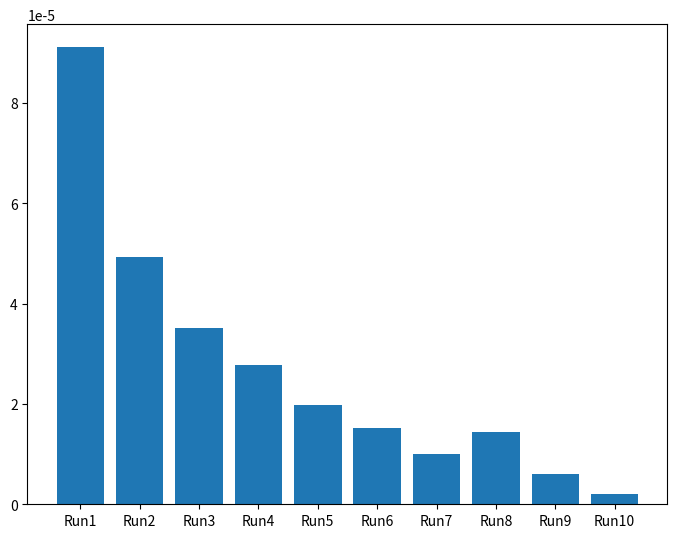

The matplotlib source for this figure:
from time import time
import matplotlib.pyplot as plt
import random

space = [['Going to pool', '1', '2020/07/12', '02:04:27', '2020/07/12', '11:30:00', '0', '0', ''],
        ['Preparing for Presentation', '1', '2020/07/12', '02:05:28', '2020/07/13', '16:00:00', '1', '80', 'Ask Sir Ayaz for the meeting'],
        ['Buying ciggerates', '0', '2020/07/12', '02:06:13', '2020/07/16', '10:00:00', '1', '0', ''],
        ['Hepatitis Research', '1', '2020/07/12', '02:08:00', '2020/07/14', '00:00:00', '1', '10', ''],
        ['Documents Registration', '0', '2020/07/12', '02:09:10', '2020/10/15', '16:00:00', '1', '0', ''],
        ['Marriage Shopping', '0', '2020/07/12', '02:10:10', '2020/12/14', '21:00:00', '1', '0', ''],
        ['Finding Job in UAE', '0', '2020/07/12', '02:10:58', '2021/01/01', '12:00:00', '1', '40', ''],
        ['Waking up in Morning', '1', '2020/07/12', '02:11:45', '2020/07/11', '05:00:00', '1', '0', ''],
        ['Cooking Haleem', '0', '2020/07/12', '02:12:45', '2020/07/13', '14:00:00', '1', '0', ''],
        ['IELTS Preparation', '1', '2020/07/12', '02:15:17', '2020/07/31', '00:00:00', '1', '30', '']]

#Time Complexity for Add Task
def numery2(x):
    x = x.split(':')
    x = ''.join(x)
    x = int(x)
    return x

def partition(lst, x, y, typeindex):
  i = x - 1
  for j in range(x, y):
    if numery2(lst[j][typeindex]) <= numery2(lst[y][typeindex]):
      i += 1
      lst[i], lst[j] = lst[j], lst[i]
  lst[i+1], lst[y] = lst[y], lst[i+1]
  return i + 1

def quicksort(lst, x, y, typeindex):
  if not x < y:
    return
  z = partition(lst, x, y, typeindex)
  quicksort(lst, x, z - 1, typeindex)
  quicksort(lst, z + 1, y, typeindex)

def binary(lst, left, right, x):
  mid = (left + right)//2
  temp = lst[mid][3]
  temp = temp.split(':')
  temp = ''.join(temp)
  temp = int(temp)
  if temp == x:
    return mid
  else:
    if temp > x:
      return binary(lst, left, mid-1, x)
    elif temp < x:
      return binary(lst, mid+1, right, x)

def removetask(space):
    n = random.randint(0, len(space)-1)
    x = space[n][3]
    x = x.split(':')
    x = ''.join(x)
    x = int(x)
    quicksort(space, 0, len(space)-1, 3)
    if space:
        if len(space) == 1:
            del(space[0])
        else:
            del(space[binary(space, 0, len(space), x)])
    else:
        print('There is no task to remove.')

elapse = []
for i in range(10):
    start_time = time()
    removetask(space)
    print(space)
    end_time = time()
    total = end_time - start_time
    elapse.append(total)
print(elapse)
print('The average time elapsed for Remove Task function is', sum(elapse)/len(elapse))
fig = plt.figure()
ax = fig.add_axes([0,0,1,1])
iterations = ['Run1', 'Run2', 'Run3', 'Run4', 'Run5', 'Run6', 'Run7', 'Run8', 'Run9', 'Run10']
durations = elapse
ax.bar(iterations, durations)
plt.show()
